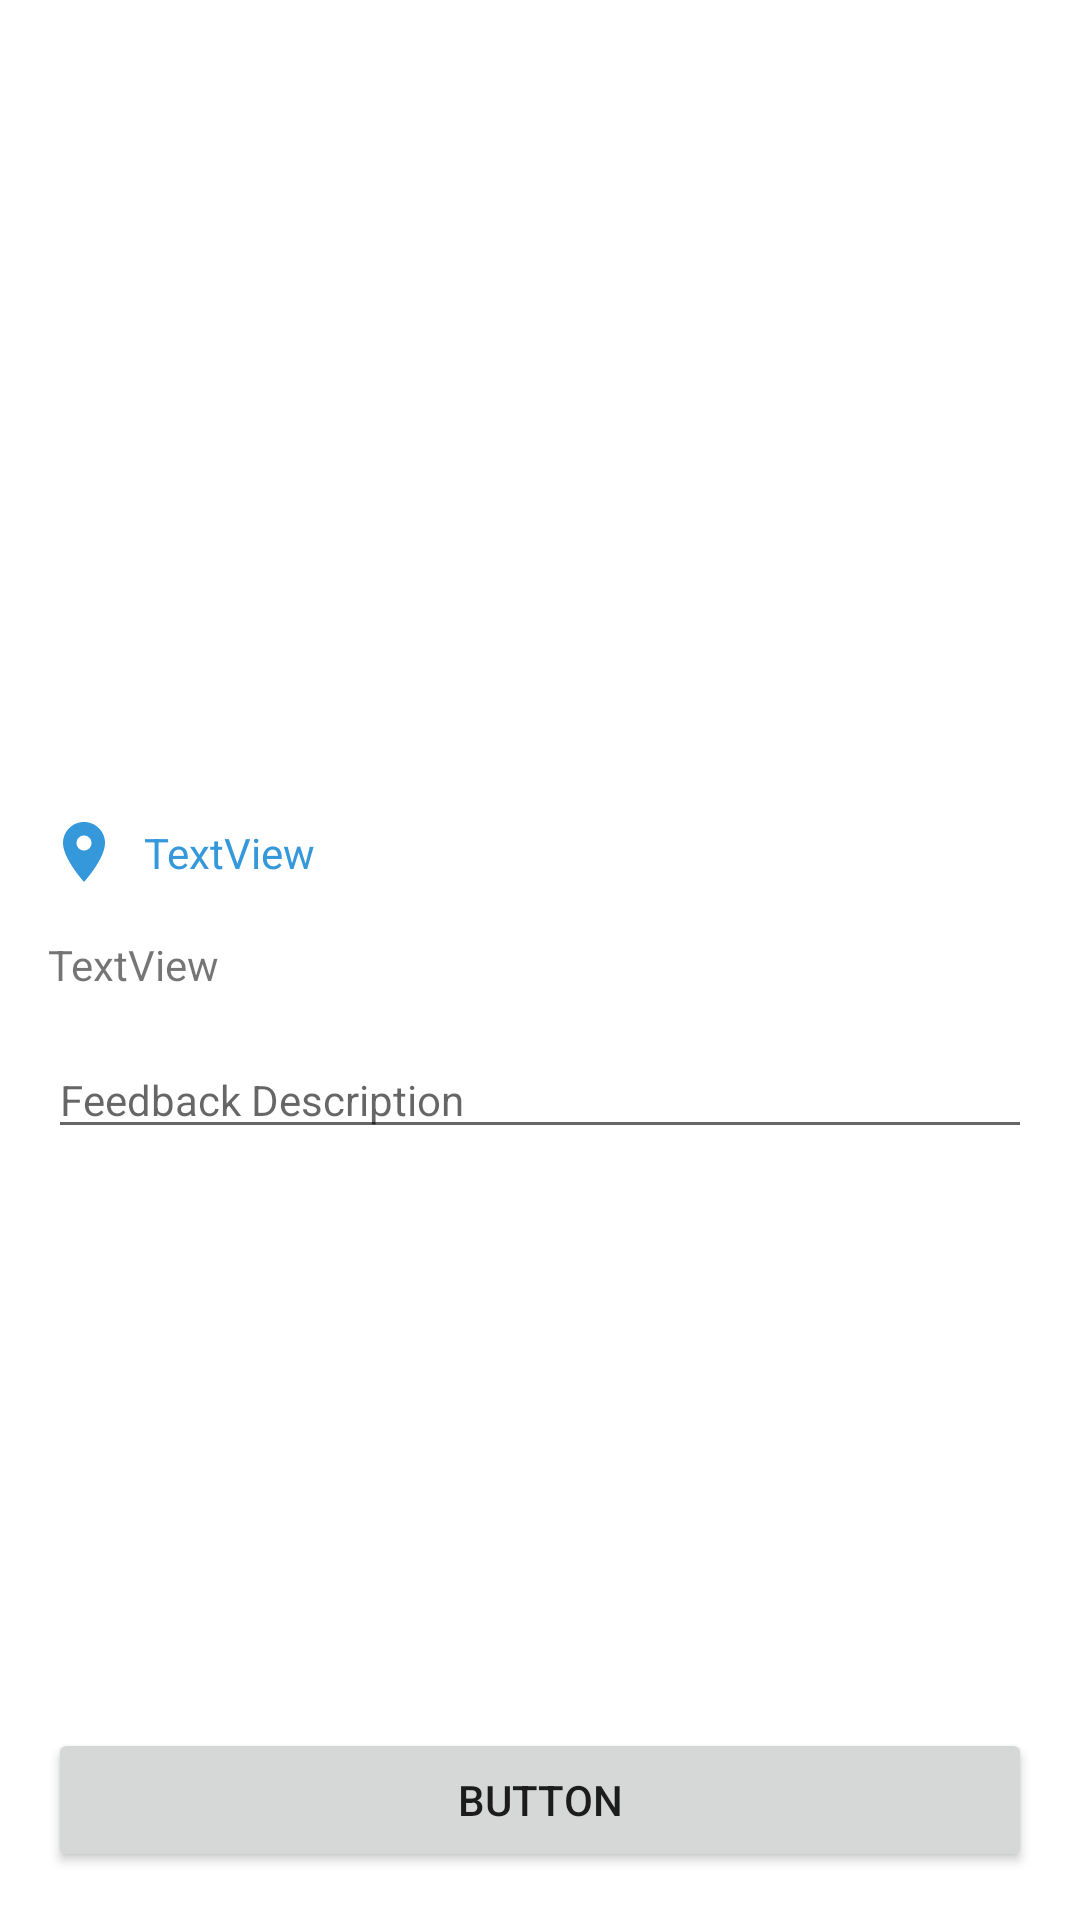

Produce the Android XML layout that renders to this screen, including the resource entries it uses.
<!-- AndroidManifest.xml: application theme Theme.Simodista -->
<!-- res/layout/fragment_create_feedback.xml -->
<?xml version="1.0" encoding="utf-8"?>
<androidx.constraintlayout.widget.ConstraintLayout xmlns:android="http://schemas.android.com/apk/res/android"
    xmlns:app="http://schemas.android.com/apk/res-auto"
    xmlns:tools="http://schemas.android.com/tools"
    android:layout_width="match_parent"
    android:layout_height="match_parent"
    tools:context=".presenter.admin.feedback.CreateFeedbackFragment">


    <ImageView
        android:id="@+id/imageView5"
        android:layout_width="0dp"
        android:layout_height="240dp"
        android:layout_marginStart="16dp"
        android:layout_marginTop="16dp"
        android:layout_marginEnd="16dp"
        android:src="@drawable/crowd_example"
        app:layout_constraintEnd_toEndOf="parent"
        app:layout_constraintStart_toStartOf="parent"
        app:layout_constraintTop_toTopOf="parent" />

    <ImageView
        android:id="@+id/imageView4"
        android:layout_width="wrap_content"
        android:layout_height="wrap_content"
        android:layout_marginTop="16dp"
        android:src="@drawable/ic_baseline_location_on_24"
        app:layout_constraintStart_toStartOf="@+id/imageView5"
        app:layout_constraintTop_toBottomOf="@+id/imageView5"/>

    <TextView
        android:id="@+id/tv_location"
        android:layout_width="0dp"
        android:layout_height="wrap_content"
        android:layout_marginStart="8dp"
        android:layout_marginEnd="16dp"
        android:text="TextView"
        android:maxLines="2"
        android:textColor="@color/blue"
        app:layout_constraintBottom_toBottomOf="@+id/imageView4"
        app:layout_constraintEnd_toEndOf="parent"
        app:layout_constraintStart_toEndOf="@+id/imageView4"
        app:layout_constraintTop_toTopOf="@+id/imageView4" />

    <TextView
        android:id="@+id/tv_description"
        android:layout_width="0dp"
        android:layout_height="wrap_content"
        android:layout_marginTop="16dp"
        android:layout_marginEnd="16dp"
        android:text="TextView"
        android:justificationMode="inter_word"
        app:layout_constraintEnd_toEndOf="parent"
        app:layout_constraintStart_toStartOf="@+id/imageView4"
        app:layout_constraintTop_toBottomOf="@+id/imageView4" />

    <EditText
        android:id="@+id/editTextTextMultiLine"
        android:layout_width="0dp"
        android:layout_height="wrap_content"
        android:layout_marginTop="16dp"
        android:ems="10"
        android:hint="Feedback Description"
        android:textSize="14sp"
        android:gravity="start|top"
        android:inputType="textMultiLine"
        app:layout_constraintEnd_toEndOf="@+id/tv_description"
        app:layout_constraintStart_toStartOf="@+id/tv_description"
        app:layout_constraintTop_toBottomOf="@+id/tv_description" />

    <Button
        android:id="@+id/button2"
        android:layout_width="0dp"
        android:layout_height="wrap_content"
        android:layout_marginStart="16dp"
        android:layout_marginEnd="16dp"
        android:layout_marginBottom="16dp"
        android:text="Button"
        app:layout_constraintBottom_toBottomOf="parent"
        app:layout_constraintEnd_toEndOf="parent"
        app:layout_constraintStart_toStartOf="parent" />

    <View
        android:id="@+id/background_dim"
        android:layout_width="match_parent"
        android:layout_height="match_parent"
        android:background="#FFFFFFFF"
        android:translationZ="10dp"
        app:layout_constraintBottom_toBottomOf="parent"
        app:layout_constraintEnd_toEndOf="parent"
        app:layout_constraintStart_toStartOf="parent"
        app:layout_constraintTop_toTopOf="parent"
        android:visibility="gone"/>

    <ProgressBar
        android:id="@+id/progressBar6"
        style="?android:attr/progressBarStyleLarge"
        android:indeterminate="true"
        android:layout_width="wrap_content"
        android:layout_height="wrap_content"
        android:translationZ="15dp"
        app:layout_constraintBottom_toBottomOf="parent"
        app:layout_constraintEnd_toEndOf="parent"
        app:layout_constraintStart_toStartOf="parent"
        app:layout_constraintTop_toTopOf="parent"
        android:visibility="gone"/>

</androidx.constraintlayout.widget.ConstraintLayout>
<!-- resources referenced by this layout -->
<resources>
  <color name="blue">#3498DB</color>
  <!-- drawable ic_baseline_location_on_24 (drawable) -->
  <vector android:height="24dp" android:tint="#3498DB"
      android:viewportHeight="24" android:viewportWidth="24"
      android:width="24dp" xmlns:android="http://schemas.android.com/apk/res/android">
      <path android:fillColor="@android:color/white" android:pathData="M12,2C8.13,2 5,5.13 5,9c0,5.25 7,13 7,13s7,-7.75 7,-13c0,-3.87 -3.13,-7 -7,-7zM12,11.5c-1.38,0 -2.5,-1.12 -2.5,-2.5s1.12,-2.5 2.5,-2.5 2.5,1.12 2.5,2.5 -1.12,2.5 -2.5,2.5z"/>
  </vector>
  <style name="Theme.Simodista" parent="Theme.MaterialComponents.DayNight.DarkActionBar">
          
          <item name="colorPrimary">@color/purple_500</item>
          <item name="colorPrimaryVariant">@color/purple_700</item>
          <item name="colorOnPrimary">@color/white</item>
          
          <item name="colorSecondary">@color/teal_200</item>
          <item name="colorSecondaryVariant">@color/teal_700</item>
          <item name="colorOnSecondary">@color/black</item>
          
          <item name="android:statusBarColor" tools:targetApi="l">?attr/colorPrimaryVariant</item>
          
      </style>
  <color name="purple_500">#FF6200EE</color>
  <color name="purple_700">#FF3700B3</color>
  <color name="white">#FFFFFFFF</color>
  <color name="teal_200">#FF03DAC5</color>
  <color name="teal_700">#FF018786</color>
  <color name="black">#FF000000</color>
</resources>
